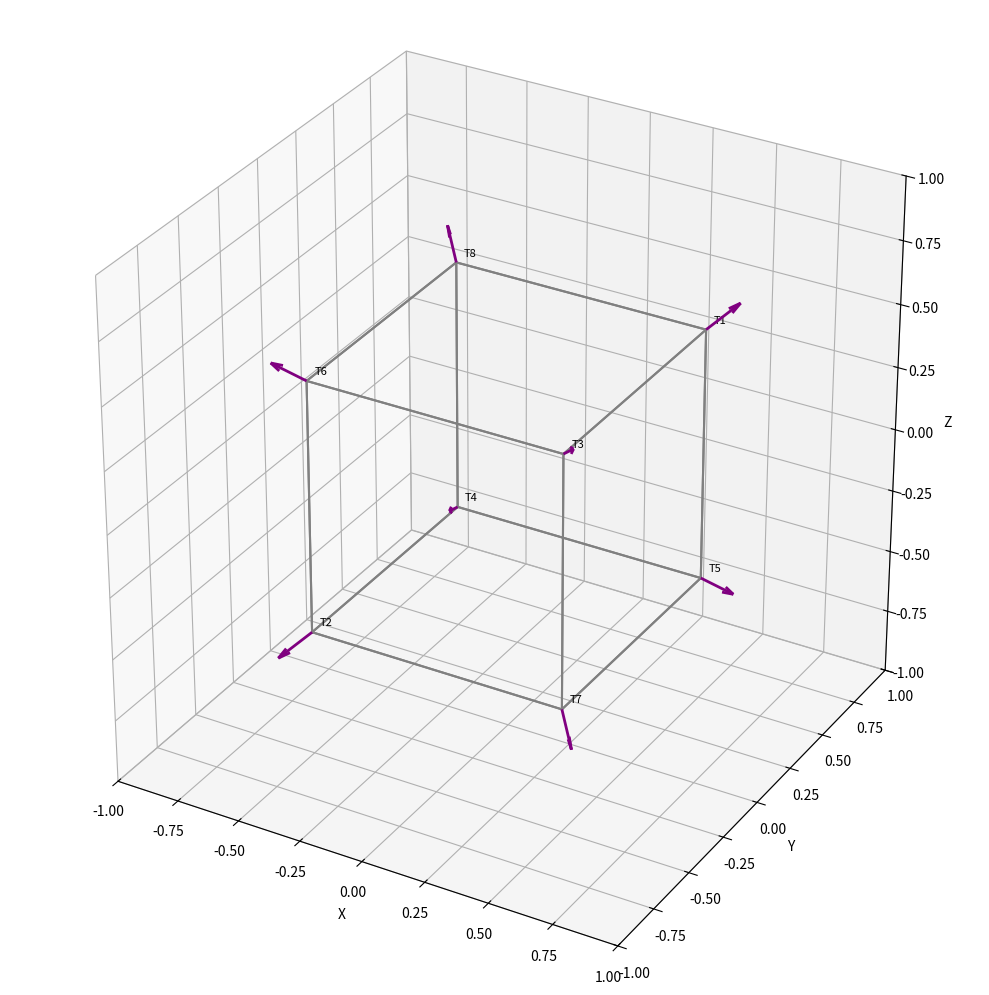

This figure's Python source:
import matplotlib.pyplot as plt
import numpy as np
from mpl_toolkits.mplot3d import Axes3D
import numpy as np


import math

def optimize_tank_thickness(P, R, sigma_allowable, corrosion_allowance=0.0, safety_factor=1.0):
    """
    Calculate minimum thicknesses for cylinder wall and hemispherical domed end caps
    for a pressure vessel storing gas nitrogen (GN2).
    
    Parameters:
    - P: Internal pressure in Pascals (Pa)
    - R: Inner radius of the tank in meters (m)
    - sigma_allowable: Allowable stress of the material in Pascals (Pa)
    - corrosion_allowance: Additional thickness for corrosion (m)
    - safety_factor: Safety factor (typically >1)
    
    Returns:
    - dict with thickness for cylinder and domed end caps (meters)
    """

    # Adjust allowable stress by safety factor
    sigma_adj = sigma_allowable / safety_factor

    # Cylinder thickness (thin-wall approx): t = P*R / sigma_allowable
    t_cyl = (P * R) / sigma_adj + corrosion_allowance

    # Hemispherical dome thickness: t = P*R / (2 * sigma_allowable)
    t_dome = (P * R) / (2 * sigma_adj) + corrosion_allowance

    return {
        "Cylinder Wall Thickness (m)": t_cyl,
        "Domed End Cap Thickness (m)": t_dome
    }

if __name__ == "__main__":
    # Example parameters for GN2 tank
    P_bar = 90           # pressure in bar
    P = P_bar * 1e5      # convert bar to Pa
    R = 0.05             # tank radius in meters (5 cm)
    sigma_allowable = 150e6  # allowable stress in Pa (e.g. Aluminum alloy)
    corrosion_allowance = 0.0005  # 0.5 mm corrosion allowance
    safety_factor = 2.0  # typical safety factor

    thicknesses = optimize_tank_thickness(P, R, sigma_allowable, corrosion_allowance, safety_factor)

    print("Optimized tank thicknesses for GN2 at 90 bar:")
    for part, thickness in thicknesses.items():
        print(f"{part}: {thickness*1000:.2f} mm")





import math

def optimize_tank_from_volume(P, V_internal, R, sigma_allowable, density, corrosion_allowance=0.0, safety_factor=1.0):
    """
    Calculate the cylinder length, thicknesses for cylinder and domed ends, and mass of tank walls
    based on total internal volume and radius.

    Parameters:
    - P: Internal pressure in Pascals (Pa)
    - V_internal: Required internal volume in cubic meters (m³)
    - R: Inner radius of the tank in meters (m)
    - sigma_allowable: Allowable stress of the material in Pascals (Pa)
    - density: Material density in kg/m³
    - corrosion_allowance: Additional thickness for corrosion (m)
    - safety_factor: Safety factor (typically >1)

    Returns:
    - dict with cylinder length, thicknesses (meters), tank wall volume (m³), and mass (kg)
    """
    # Volume of the two hemispherical end caps (a full sphere)
    V_ends = (4/3) * math.pi * R**3

    # Volume of cylindrical section needed
    V_cyl = V_internal - V_ends
    if V_cyl < 0:
        raise ValueError("Total volume too small for given radius! Increase volume or reduce radius.")

    # Cylinder length from volume
    L = V_cyl / (math.pi * R**2)

    sigma_adj = sigma_allowable / safety_factor

    # Thickness calculations (thin wall pressure vessel formulas)
    t_cyl = (P * R) / sigma_adj + corrosion_allowance
    t_dome = (P * R) / (2 * sigma_adj) + corrosion_allowance

    # Outer radii
    R_outer_cyl = R + t_cyl
    R_outer_dome = R + t_dome

    # Wall volumes
    V_cyl_shell = math.pi * (R_outer_cyl**2 - R**2) * L
    V_dome_shell = (4/3) * math.pi * (R_outer_dome**3 - R**3)  # volume of sphere shell (2 hemispheres combined)

    V_total_shell = V_cyl_shell + V_dome_shell
    mass = V_total_shell * density

    return {
        "Cylinder Length (m)": L,
        "Cylinder Wall Thickness (m)": t_cyl,
        "Domed End Cap Thickness (m)": t_dome,
        "Tank Wall Volume (m³)": V_total_shell,
        "Tank Wall Mass (kg)": mass
    }

if __name__ == "__main__":
    # Input parameters
    P_bar = 90                  # pressure in bar
    P = P_bar * 1e5             # convert bar to Pa
    V_internal = 0.0025         # desired internal volume in m³ (e.g. 2 liters)
    R = 0.08412                   # inner radius in meters (5 cm)
    sigma_allowable = 395e6     # allowable stress in Pa (e.g., Aluminum alloy)
    density = 2840             # aluminum density in kg/m³
    corrosion_allowance = 0.0005 # 0.5 mm corrosion allowance
    safety_factor = 2        # safety factor

    results = optimize_tank_from_volume(P, V_internal, R, sigma_allowable, density, corrosion_allowance, safety_factor)

    print("Optimized tank design based on total internal volume:")
    print(f"Cylinder Length: {results['Cylinder Length (m)']*1000:.1f} mm")
    print(f"Cylinder Wall Thickness: {results['Cylinder Wall Thickness (m)']*1000:.2f} mm")
    print(f"Domed End Cap Thickness: {results['Domed End Cap Thickness (m)']*1000:.2f} mm")
    print(f"Tank Wall Volume: {results['Tank Wall Volume (m³)']:.6f} m³")
    print(f"Tank Wall Mass: {results['Tank Wall Mass (kg)']:.2f} kg")



# Create figure and axes
fig = plt.figure(figsize=(10, 10))
ax = fig.add_subplot(111, projection='3d')
ax.set_box_aspect([1, 1, 1])  # Keep cube aspect ratio

# Shift cube to be centered at (0, 0, 0)
def draw_cube(ax):
    offset = -0.5
    cube_verts = np.array([
        [0, 0, 0], [1, 0, 0], [1, 1, 0], [0, 1, 0],
        [0, 0, 1], [1, 0, 1], [1, 1, 1], [0, 1, 1]
    ]) + offset

    faces = [
        [0, 1, 2, 3], [4, 5, 6, 7],
        [0, 1, 5, 4], [2, 3, 7, 6],
        [1, 2, 6, 5], [0, 3, 7, 4]
    ]
    for face in faces:
        face_coords = cube_verts[face + [face[0]]]  # close the face
        ax.plot(face_coords[:, 0], face_coords[:, 1], face_coords[:, 2], color='gray')

def draw_thruster(ax, label, position, direction, color='purple'):
    direction = np.array(direction)
    direction = direction / np.linalg.norm(direction)
    ax.quiver(*position, *direction, length=0.15, color=color, linewidth=2)
    ax.text(*(np.array(position) + 0.02), label, fontsize=8, color='black')

# Thrusters now based on centered cube corners (±0.5)
thruster_config = {
    "T1": ([0.5, 0.5, 0.5], [1, 1, 1]),
    "T2": ([-0.5, -0.5, -0.5], [-1, -1, -1]),
    "T3": ([0.5, -0.5, 0.5], [1, -1, 1]),
    "T4": ([-0.5, 0.5, -0.5], [-1, 1, -1]),
    "T5": ([0.5, 0.5, -0.5], [1, 1, -1]),
    "T6": ([-0.5, -0.5, 0.5], [-1, -1, 1]),
    "T7": ([0.5, -0.5, -0.5], [1, -1, -1]),
    "T8": ([-0.5, 0.5, 0.5], [-1, 1, 1]),
}

# Plot the spacecraft
draw_cube(ax)
for label, (pos, vec) in thruster_config.items():
    draw_thruster(ax, label, pos, vec)

# Centered axis limits and labels
ax.set_xlim([-1, 1])
ax.set_ylim([-1, 1])
ax.set_zlim([-1, 1])
ax.set_xlabel('X')
ax.set_ylabel('Y')
ax.set_zlabel('Z')
#ax.set_title('8-Thruster Skewed Configuration (Centered at Origin)', pad=20)

plt.tight_layout()
plt.show()




"""

distance = [9,10,11,12,13,14]
fuel = [350.9, 356.0, 363.2, 367.4, 375.3, 381.1]
fuel_onboard = [382, 382, 382, 382, 382, 382]

plt.scatter(distance, fuel, label='Fuel required')
plt.plot(distance, fuel_onboard, color='red', label='Fuel on board')
plt.xlabel('Distance to debris [m]')
plt.ylabel('Total fuel mass [kg]')
plt.grid(True)
plt.legend()
plt.show()



degree = np.arange(0,11,1)
fuel_deg = [350.9, 351.8, 354.4, 357.9, 363.5, 367.5, 372.5, 381.5, 388,388.2, 390.7]
fuel_on_board=[382, 382, 382, 382, 382, 382, 382, 382, 382, 382, 382]
plt.scatter(degree, fuel_deg, label='Fuel required')
plt.plot(degree, fuel_on_board, color='red', label='Fuel on board')
plt.xlabel('Thruster offset [°]')
plt.ylabel('Total fuel mass [kg]')
plt.grid(True)
plt.legend()
plt.show()
"""